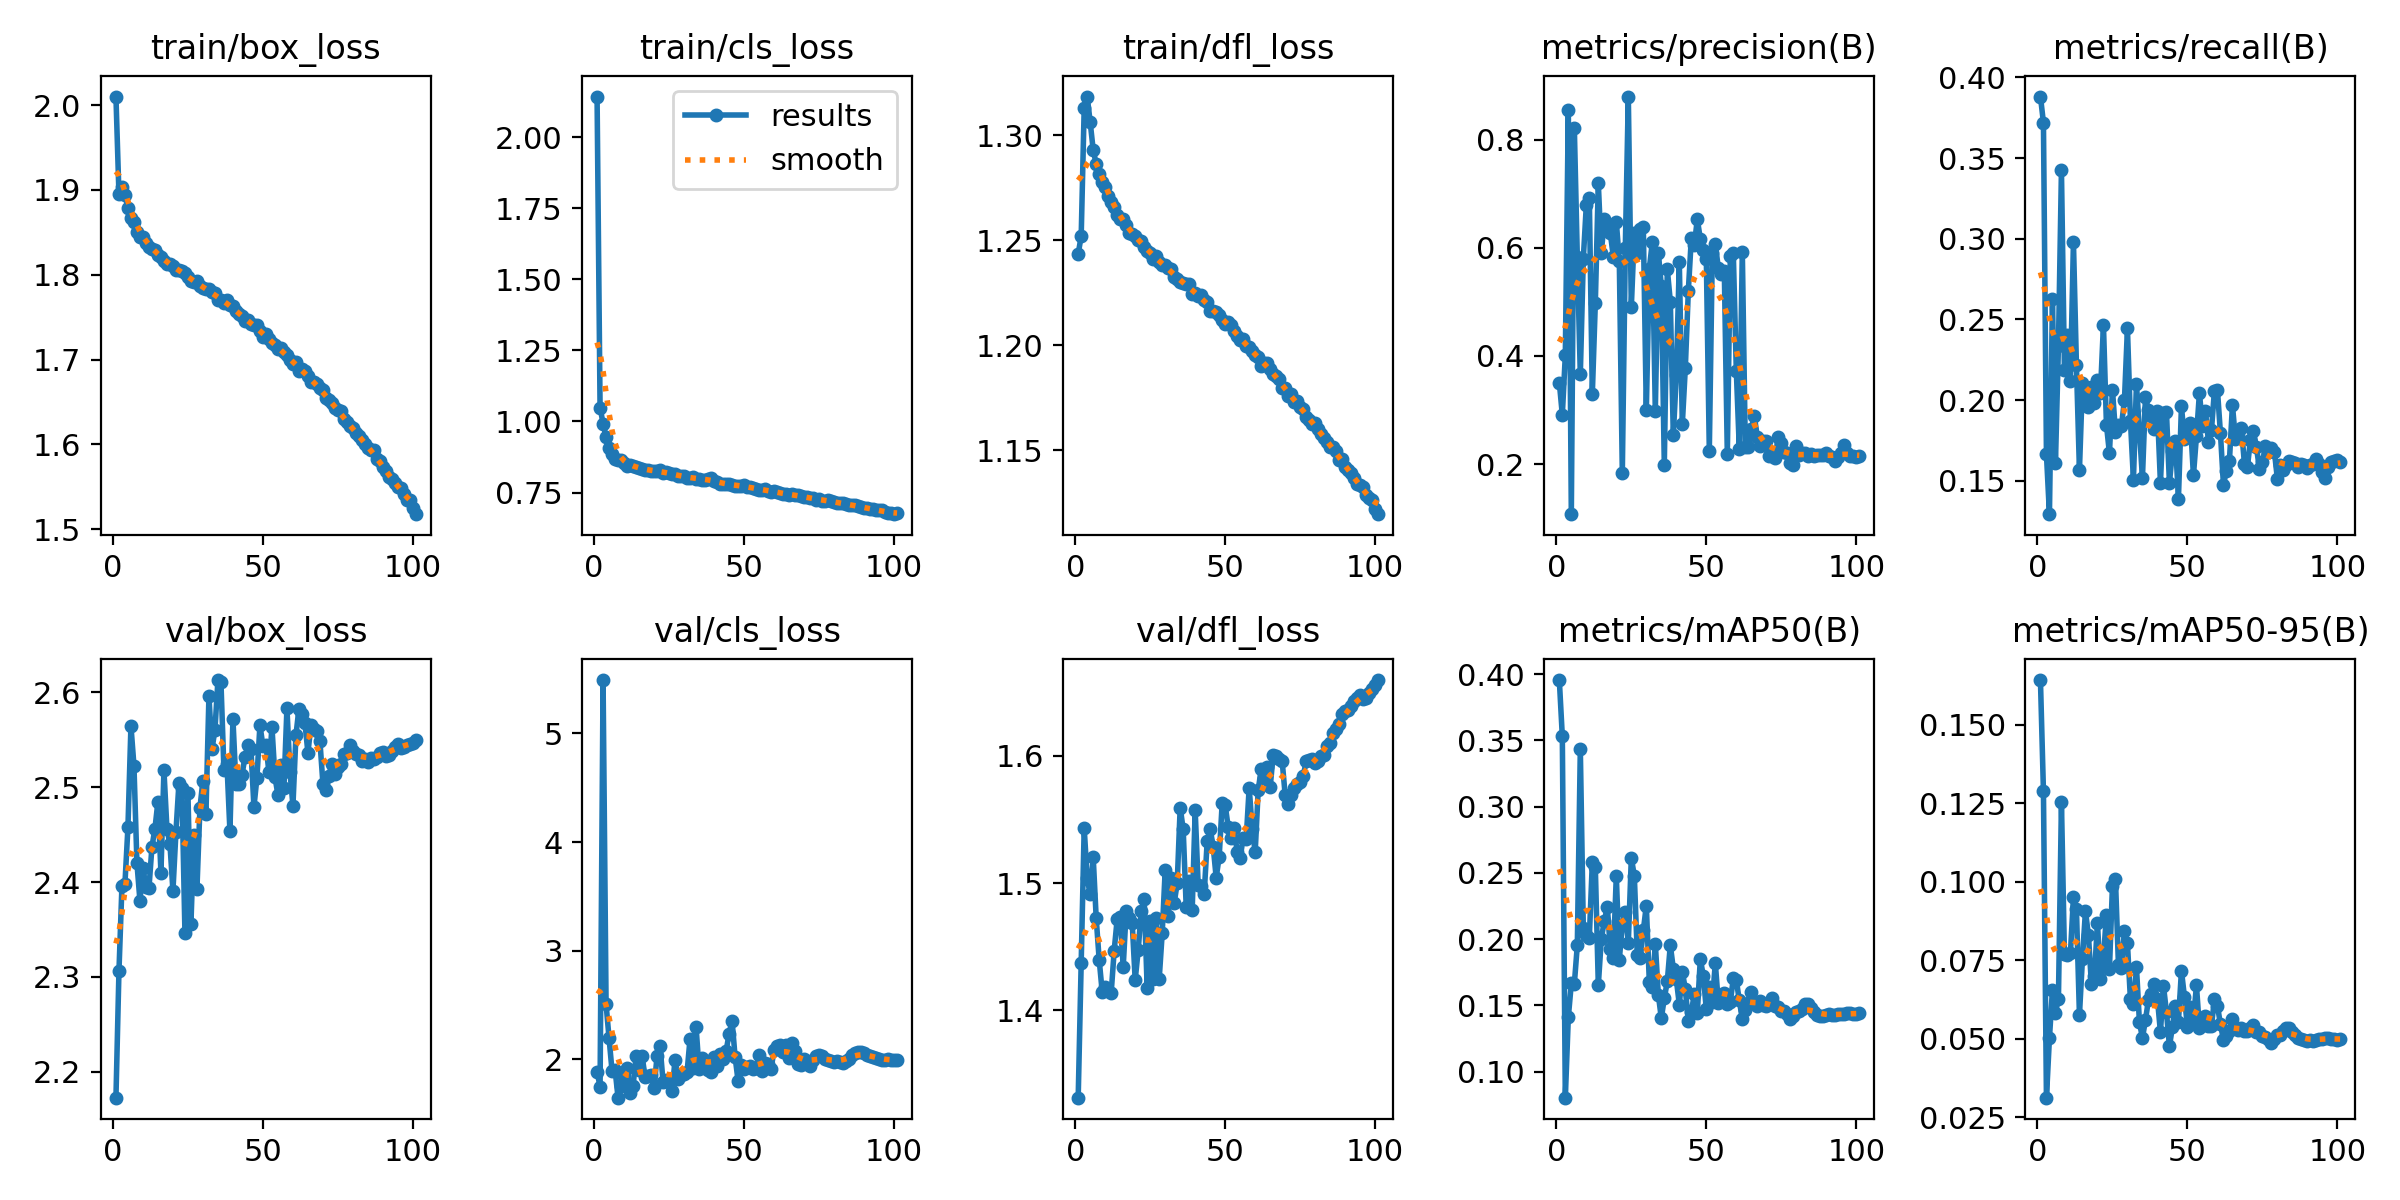

Data behind this chart, as committed beside it:
epoch, time, train/box_loss, train/cls_loss, train/dfl_loss, metrics/precision(B), metrics/recall(B), metrics/mAP50(B), metrics/mAP50-95(B), val/box_loss, val/cls_loss, val/dfl_loss, lr/pg0, lr/pg1, lr/pg2
1, 229, 2.01, 2.143, 1.244, 0.3507, 0.3881, 0.3955, 0.1642, 2.173, 1.887, 1.331, 0.003312, 0.003312, 0.003312
2, 522.9, 1.895, 1.049, 1.252, 0.2911, 0.3719, 0.3531, 0.1287, 2.306, 1.749, 1.438, 0.006645, 0.006645, 0.006645
3, 809.5, 1.904, 0.9929, 1.313, 0.4012, 0.1665, 0.0803, 0.0312, 2.396, 5.491, 1.543, 0.009977, 0.009977, 0.009977
4, 1098, 1.894, 0.9446, 1.319, 0.855, 0.1294, 0.1409, 0.05019, 2.398, 2.508, 1.504, 0.009994, 0.009994, 0.009994
5, 1390, 1.878, 0.9066, 1.306, 0.1074, 0.2629, 0.1666, 0.06543, 2.458, 2.195, 1.491, 0.00999, 0.00999, 0.00999
6, 1688, 1.867, 0.8865, 1.293, 0.8225, 0.1609, 0.1659, 0.05824, 2.565, 1.891, 1.52, 0.009985, 0.009985, 0.009985
7, 1976, 1.862, 0.869, 1.286, 0.5825, 0.2339, 0.1953, 0.06274, 2.523, 1.904, 1.472, 0.009978, 0.009978, 0.009978
8, 2254, 1.85, 0.8648, 1.282, 0.3661, 0.3425, 0.3434, 0.1253, 2.42, 1.647, 1.44, 0.00997, 0.00997, 0.00997
9, 2554, 1.845, 0.8628, 1.278, 0.58, 0.2188, 0.2084, 0.07682, 2.38, 1.758, 1.415, 0.009961, 0.009961, 0.009961
10, 2849, 1.845, 0.8541, 1.276, 0.6789, 0.2405, 0.2034, 0.07678, 2.415, 1.844, 1.418, 0.009951, 0.009951, 0.009951
11, 3142, 1.837, 0.8437, 1.271, 0.6919, 0.2121, 0.2011, 0.0773, 2.395, 1.924, 1.415, 0.009939, 0.009939, 0.009939
12, 3423, 1.832, 0.8474, 1.268, 0.3292, 0.298, 0.2578, 0.09505, 2.393, 1.687, 1.414, 0.009926, 0.009926, 0.009926
13, 3705, 1.83, 0.8427, 1.266, 0.4976, 0.2215, 0.2543, 0.09114, 2.437, 1.757, 1.447, 0.009912, 0.009912, 0.009912
14, 3992, 1.829, 0.8397, 1.262, 0.719, 0.1568, 0.1653, 0.05758, 2.456, 2.027, 1.472, 0.009897, 0.009897, 0.009897
15, 4280, 1.824, 0.8349, 1.26, 0.5908, 0.2109, 0.2003, 0.07539, 2.485, 1.901, 1.474, 0.009881, 0.009881, 0.009881
16, 4560, 1.821, 0.8314, 1.26, 0.6525, 0.2037, 0.2137, 0.09058, 2.41, 2.034, 1.434, 0.009863, 0.009863, 0.009863
17, 4834, 1.817, 0.8295, 1.257, 0.6403, 0.196, 0.2243, 0.08294, 2.518, 1.838, 1.478, 0.009844, 0.009844, 0.009844
18, 5120, 1.813, 0.8309, 1.253, 0.6273, 0.2081, 0.1928, 0.06724, 2.456, 1.845, 1.472, 0.009825, 0.009825, 0.009825
19, 5407, 1.813, 0.8244, 1.253, 0.5837, 0.1985, 0.1857, 0.06982, 2.44, 1.861, 1.469, 0.009803, 0.009803, 0.009803
20, 5684, 1.81, 0.8272, 1.252, 0.6479, 0.2127, 0.2479, 0.08686, 2.391, 1.734, 1.424, 0.009781, 0.009781, 0.009781
21, 5961, 1.805, 0.8264, 1.25, 0.5758, 0.2047, 0.1845, 0.06891, 2.453, 2.03, 1.447, 0.009758, 0.009758, 0.009758
22, 6250, 1.806, 0.8276, 1.25, 0.1836, 0.2467, 0.2109, 0.07555, 2.504, 2.126, 1.478, 0.009733, 0.009733, 0.009733
23, 6537, 1.804, 0.8192, 1.247, 0.6005, 0.1848, 0.2204, 0.08938, 2.499, 1.788, 1.487, 0.009707, 0.009707, 0.009707
24, 6819, 1.802, 0.8216, 1.245, 0.8798, 0.1671, 0.1973, 0.07209, 2.346, 1.807, 1.417, 0.00968, 0.00968, 0.00968
25, 7092, 1.798, 0.8191, 1.244, 0.4902, 0.2066, 0.2612, 0.09853, 2.493, 1.788, 1.47, 0.009652, 0.009652, 0.009652
26, 7381, 1.793, 0.8144, 1.241, 0.627, 0.1803, 0.2478, 0.1008, 2.356, 1.707, 1.425, 0.009623, 0.009623, 0.009623
27, 7671, 1.791, 0.8169, 1.243, 0.5903, 0.1844, 0.1878, 0.07348, 2.45, 1.998, 1.473, 0.009593, 0.009593, 0.009593
28, 7952, 1.792, 0.8066, 1.24, 0.6339, 0.1842, 0.186, 0.07256, 2.393, 1.816, 1.425, 0.009561, 0.009561, 0.009561
29, 8222, 1.787, 0.8066, 1.238, 0.6378, 0.1999, 0.2065, 0.0843, 2.478, 1.86, 1.46, 0.009529, 0.009529, 0.009529
30, 8511, 1.784, 0.8074, 1.238, 0.2992, 0.2444, 0.2252, 0.08032, 2.507, 1.866, 1.51, 0.009495, 0.009495, 0.009495
31, 8801, 1.783, 0.8018, 1.237, 0.5616, 0.1873, 0.1679, 0.06246, 2.472, 1.882, 1.474, 0.00946, 0.00946, 0.00946
32, 9083, 1.783, 0.8, 1.237, 0.6101, 0.1507, 0.1641, 0.06116, 2.596, 2.191, 1.504, 0.009425, 0.009425, 0.009425
33, 9352, 1.779, 0.8054, 1.232, 0.2981, 0.21, 0.1964, 0.07285, 2.54, 1.921, 1.484, 0.009388, 0.009388, 0.009388
34, 9639, 1.778, 0.7966, 1.232, 0.5913, 0.181, 0.1581, 0.0552, 2.56, 2.299, 1.5, 0.00935, 0.00935, 0.00935
35, 9928, 1.77, 0.7984, 1.23, 0.5295, 0.1518, 0.1403, 0.05022, 2.613, 1.908, 1.559, 0.009311, 0.009311, 0.009311
36, 10214, 1.77, 0.7954, 1.23, 0.1989, 0.202, 0.1553, 0.05587, 2.611, 2.009, 1.542, 0.009271, 0.009271, 0.009271
37, 10486, 1.767, 0.7953, 1.229, 0.5602, 0.1938, 0.1682, 0.06234, 2.518, 1.92, 1.482, 0.009229, 0.009229, 0.009229
38, 10770, 1.77, 0.7984, 1.229, 0.5007, 0.1904, 0.1954, 0.06414, 2.525, 1.9, 1.502, 0.009187, 0.009187, 0.009187
39, 11059, 1.765, 0.8007, 1.225, 0.2536, 0.1824, 0.1776, 0.06747, 2.453, 1.88, 1.479, 0.009144, 0.009144, 0.009144
40, 11343, 1.763, 0.7922, 1.225, 0.365, 0.1936, 0.1697, 0.06265, 2.572, 2.019, 1.557, 0.0091, 0.0091, 0.0091
41, 11616, 1.757, 0.7875, 1.224, 0.573, 0.1487, 0.1506, 0.05208, 2.503, 1.938, 1.498, 0.009055, 0.009055, 0.009055
42, 11900, 1.753, 0.7791, 1.224, 0.2738, 0.1923, 0.1754, 0.06686, 2.503, 2.052, 1.498, 0.009008, 0.009008, 0.009008
43, 12188, 1.752, 0.78, 1.222, 0.3775, 0.1928, 0.1623, 0.05851, 2.513, 2, 1.491, 0.008961, 0.008961, 0.008961
44, 12470, 1.746, 0.7786, 1.221, 0.5197, 0.1486, 0.1383, 0.04756, 2.532, 2.073, 1.533, 0.008913, 0.008913, 0.008913
45, 12744, 1.746, 0.7804, 1.216, 0.6176, 0.1687, 0.1449, 0.05377, 2.544, 2.235, 1.542, 0.008864, 0.008864, 0.008864
46, 13030, 1.742, 0.7782, 1.217, 0.6052, 0.1744, 0.1584, 0.06051, 2.54, 2.356, 1.529, 0.008814, 0.008814, 0.008814
47, 13318, 1.741, 0.7742, 1.216, 0.6528, 0.1391, 0.1446, 0.05543, 2.479, 2.026, 1.504, 0.008763, 0.008763, 0.008763
48, 13603, 1.741, 0.7724, 1.215, 0.6166, 0.1962, 0.1848, 0.07164, 2.51, 1.803, 1.521, 0.008711, 0.008711, 0.008711
49, 13879, 1.734, 0.7736, 1.212, 0.5957, 0.1759, 0.1723, 0.06332, 2.565, 1.946, 1.563, 0.008658, 0.008658, 0.008658
50, 14162, 1.727, 0.7752, 1.21, 0.58, 0.1779, 0.147, 0.05361, 2.544, 1.915, 1.561, 0.008605, 0.008605, 0.008605
51, 14450, 1.73, 0.7703, 1.211, 0.2249, 0.1857, 0.1636, 0.0601, 2.544, 1.931, 1.544, 0.00855, 0.00855, 0.00855
52, 14740, 1.724, 0.7695, 1.21, 0.5905, 0.1534, 0.1523, 0.0558, 2.516, 1.943, 1.535, 0.008495, 0.008495, 0.008495
53, 15020, 1.72, 0.7654, 1.207, 0.6078, 0.1776, 0.1819, 0.06694, 2.564, 1.914, 1.543, 0.008439, 0.008439, 0.008439
54, 15296, 1.718, 0.7627, 1.204, 0.5621, 0.2045, 0.1519, 0.05324, 2.511, 1.918, 1.524, 0.008381, 0.008381, 0.008381
55, 15584, 1.713, 0.7605, 1.203, 0.5524, 0.1841, 0.1563, 0.055, 2.492, 2.042, 1.52, 0.008323, 0.008323, 0.008323
56, 15874, 1.714, 0.7575, 1.203, 0.5578, 0.1935, 0.1595, 0.05719, 2.523, 1.896, 1.536, 0.008265, 0.008265, 0.008265
57, 16064, 1.708, 0.762, 1.2, 0.2189, 0.1744, 0.151, 0.05386, 2.499, 1.968, 1.534, 0.008205, 0.008205, 0.008205
58, 16228, 1.705, 0.7552, 1.199, 0.5856, 0.1813, 0.1525, 0.054, 2.583, 1.957, 1.575, 0.008145, 0.008145, 0.008145
59, 16392, 1.7, 0.7532, 1.198, 0.5895, 0.206, 0.1703, 0.06248, 2.516, 1.915, 1.543, 0.008084, 0.008084, 0.008084
60, 16557, 1.695, 0.7571, 1.196, 0.3728, 0.2064, 0.169, 0.06049, 2.481, 2.082, 1.524, 0.008022, 0.008022, 0.008022
... 41 more rows
